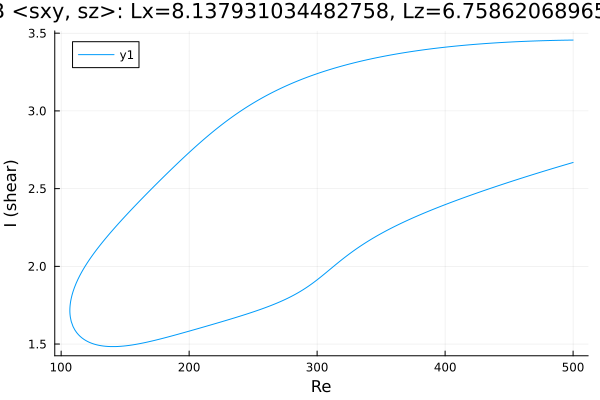

Values plotted in this chart, from the file beside it:
Re, shear
500.0, 3.456
499.8, 3.456
498.4, 3.456
497, 3.455
495.6, 3.455
494.1, 3.455
492.7, 3.455
491.3, 3.455
489.9, 3.454
488.5, 3.454
487.1, 3.454
485.7, 3.454
484.2, 3.453
482.8, 3.453
481.4, 3.453
480, 3.453
478.6, 3.452
477.2, 3.452
475.8, 3.452
474.3, 3.451
472.9, 3.451
471.5, 3.45
470.1, 3.45
468.7, 3.45
467.3, 3.449
465.9, 3.449
464.4, 3.448
463, 3.448
461.6, 3.447
460.2, 3.447
458.8, 3.446
457.4, 3.446
456, 3.445
454.6, 3.445
453.1, 3.444
451.7, 3.443
450.3, 3.443
448.9, 3.442
447.5, 3.442
446.1, 3.441
444.7, 3.44
443.2, 3.44
441.8, 3.439
440.4, 3.438
439, 3.437
437.6, 3.437
436.2, 3.436
434.8, 3.435
433.3, 3.434
431.9, 3.434
430.5, 3.433
429.1, 3.432
427.7, 3.431
426.3, 3.43
424.9, 3.429
423.4, 3.428
422, 3.427
420.6, 3.426
419.2, 3.425
417.8, 3.424
... 563 more rows
